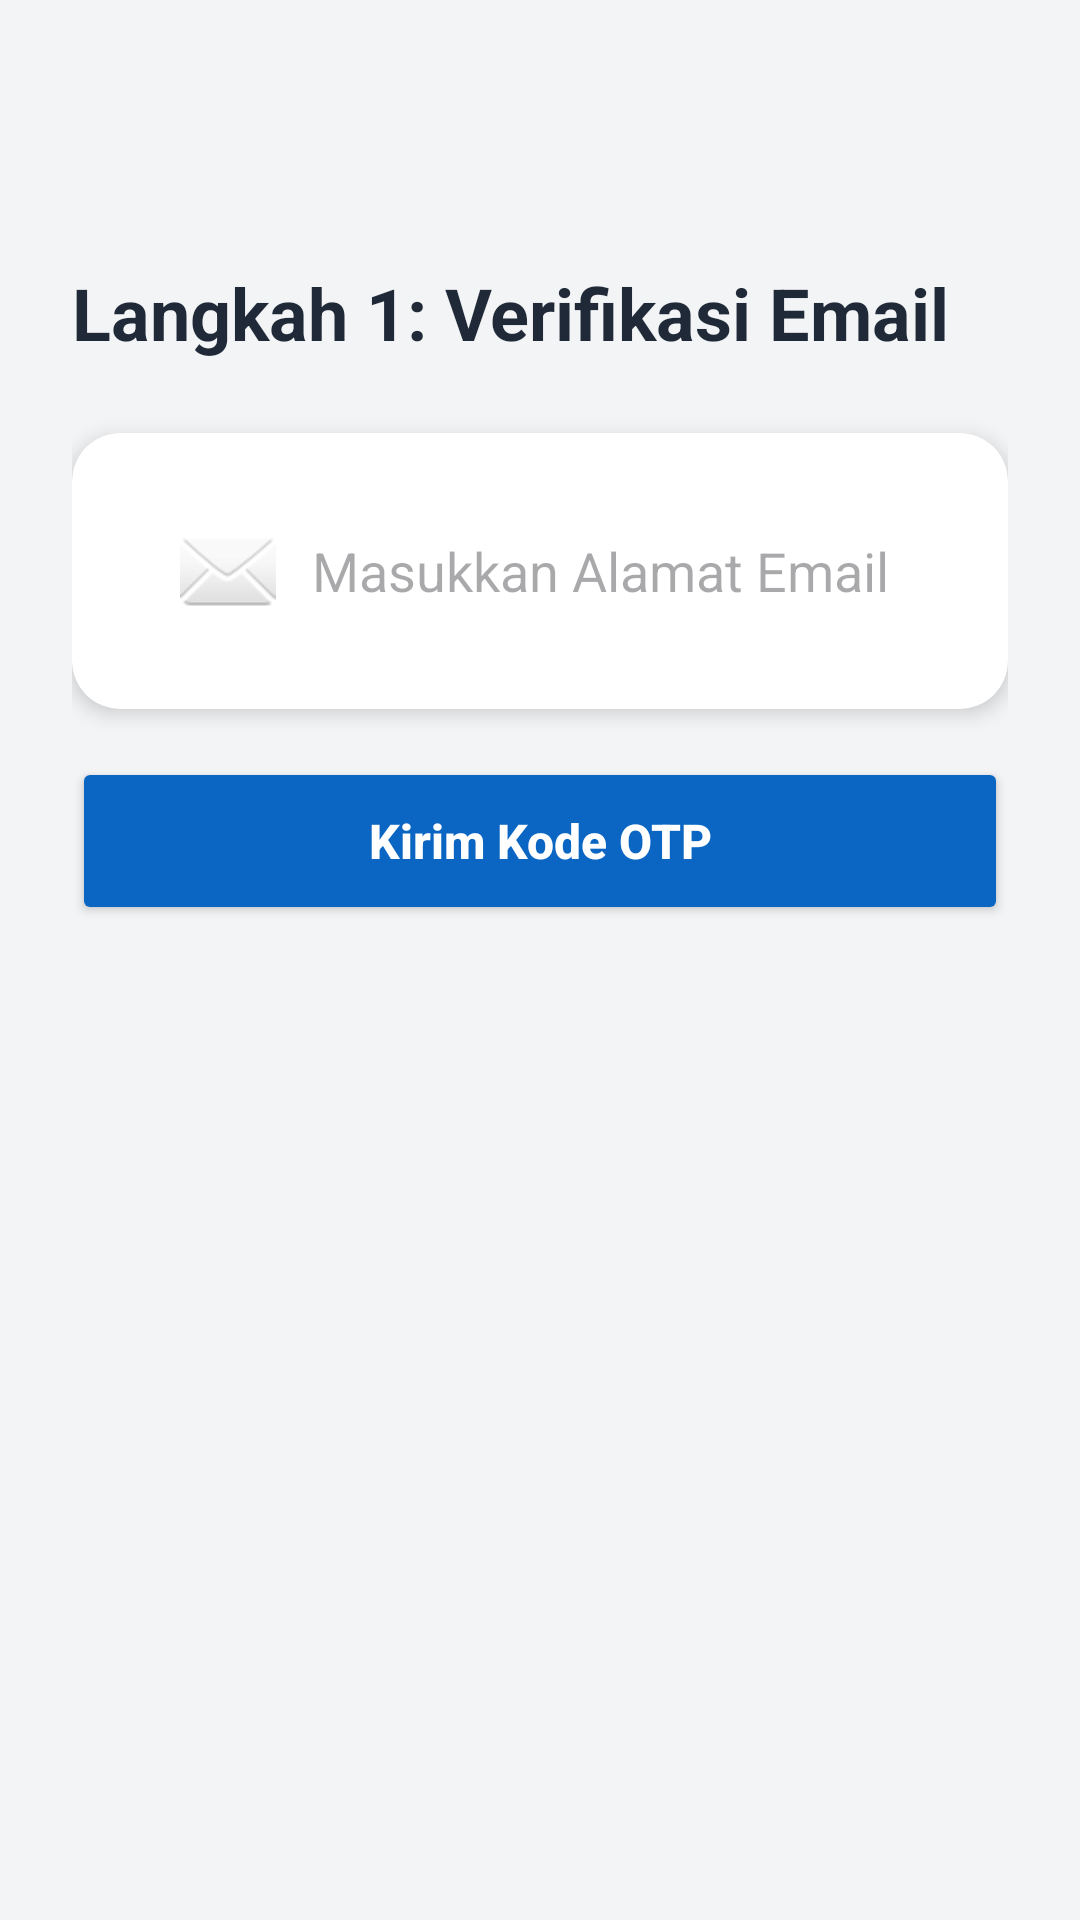

Produce the Android XML layout that renders to this screen, including the resource entries it uses.
<!-- AndroidManifest.xml: application theme Theme.JobsKuy -->
<!-- res/layout/fragment_register_email.xml -->
<?xml version="1.0" encoding="utf-8"?>
<androidx.constraintlayout.widget.ConstraintLayout
    xmlns:android="http://schemas.android.com/apk/res/android"
    xmlns:app="http://schemas.android.com/apk/res-auto"
    android:layout_width="match_parent"
    android:layout_height="match_parent"
    android:background="@color/bg_light_gray"
    android:padding="24dp">

    <TextView
        android:id="@+id/tvStep1Title"
        android:layout_width="wrap_content"
        android:layout_height="wrap_content"
        android:text="Langkah 1: Verifikasi Email"
        android:textColor="@color/text_dark"
        android:textSize="24sp"
        android:textStyle="bold"
        app:layout_constraintTop_toTopOf="parent"
        app:layout_constraintStart_toStartOf="parent"
        android:layout_marginTop="64dp"/>

    <androidx.cardview.widget.CardView
        android:id="@+id/cardEmailForm"
        android:layout_width="match_parent"
        android:layout_height="wrap_content"
        android:layout_marginTop="24dp"
        app:cardCornerRadius="16dp"
        app:cardElevation="4dp"
        app:layout_constraintTop_toBottomOf="@id/tvStep1Title">

        <LinearLayout
            android:layout_width="match_parent"
            android:layout_height="wrap_content"
            android:orientation="vertical"
            android:padding="20dp">

            <EditText
                android:id="@+id/etRegisterEmail"
                android:layout_width="match_parent"
                android:layout_height="52dp"
                android:hint="Masukkan Alamat Email"
                android:inputType="textEmailAddress"
                android:paddingHorizontal="16dp"
                android:background="@android:color/transparent"
                android:drawableStart="@android:drawable/ic_dialog_email"
                android:drawablePadding="12dp"/>
        </LinearLayout>
    </androidx.cardview.widget.CardView>

    <Button
        android:id="@+id/btnSendOtp"
        android:layout_width="match_parent"
        android:layout_height="56dp"
        android:text="Kirim Kode OTP"
        android:textColor="@color/white"
        android:backgroundTint="@color/primary_blue"
        android:textSize="16sp"
        android:textStyle="bold"
        android:textAllCaps="false"
        app:cornerRadius="12dp"
        android:layout_marginTop="16dp"
        app:layout_constraintTop_toBottomOf="@id/cardEmailForm"/>

    
    <LinearLayout
        android:id="@+id/layoutOtpVerification"
        android:layout_width="match_parent"
        android:layout_height="wrap_content"
        android:orientation="vertical"
        android:visibility="gone"
        android:layout_marginTop="32dp"
        app:layout_constraintTop_toBottomOf="@id/btnSendOtp">

        <TextView
            android:layout_width="wrap_content"
            android:layout_height="wrap_content"
            android:text="Masukkan 6-Digit Kode OTP yang dikirim:"
            android:textColor="@color/text_dark"
            android:textSize="14sp"
            android:layout_marginBottom="8dp"/>

        <EditText
            android:id="@+id/etOtpCode"
            android:layout_width="match_parent"
            android:layout_height="54dp"
            android:hint="X X X X X X"
            android:gravity="center"
            android:inputType="number"
            android:textSize="20sp"
            android:textStyle="bold"
            android:letterSpacing="0.2"
            android:background="@drawable/bg_rounded_search"/>

        <Button
            android:id="@+id/btnVerifyOtp"
            android:layout_width="match_parent"
            android:layout_height="56dp"
            android:text="Verifikasi Kode &amp; Lanjut"
            android:textColor="@color/white"
            android:backgroundTint="@color/green_success"
            android:textSize="16sp"
            android:textStyle="bold"
            android:textAllCaps="false"
            app:cornerRadius="12dp"
            android:layout_marginTop="16dp"/>
    </LinearLayout>

</androidx.constraintlayout.widget.ConstraintLayout>
<!-- resources referenced by this layout -->
<resources>
  <color name="bg_light_gray">#F3F4F6</color>
  <color name="green_success">#10B981</color>
  <color name="primary_blue">#0A66C2</color>
  <color name="text_dark">#1F2937</color>
  <color name="white">#FFFFFF</color>
  <!-- drawable bg_rounded_search (drawable) -->
  <?xml version="1.0" encoding="utf-8"?>
  <shape xmlns:android="http://schemas.android.com/apk/res/android">
      <solid android:color="@color/white" />
  
      <corners android:radius="24dp" />
  
      <stroke
          android:width="1dp"
          android:color="#E5E7EB" />
  </shape>
  <style name="Theme.JobsKuy" parent="Base.Theme.JobsKuy" />
  <style name="Base.Theme.JobsKuy" parent="Theme.Material3.DayNight.NoActionBar">
          
          
      </style>
</resources>
